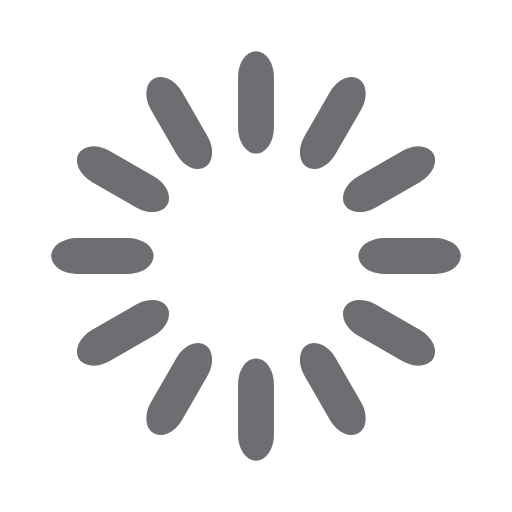
t = 0.00 s
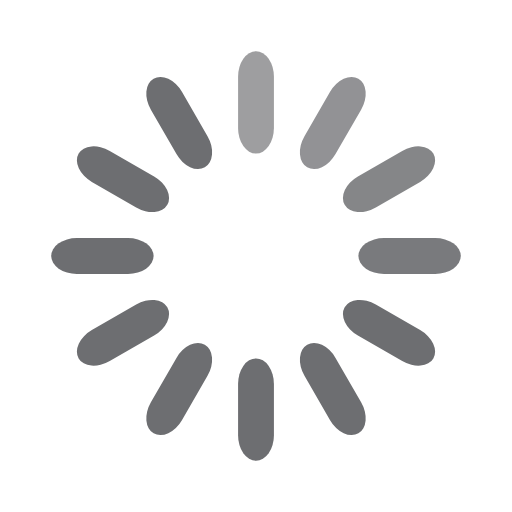
t = 0.33 s
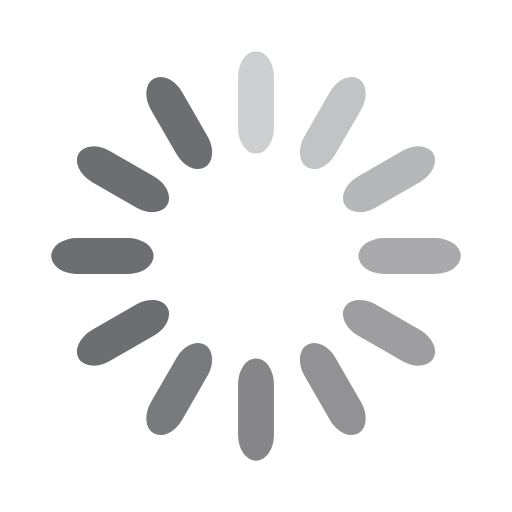
t = 0.67 s
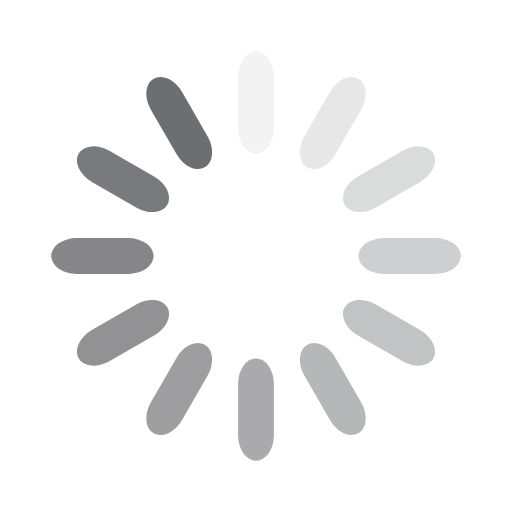
t = 0.92 s
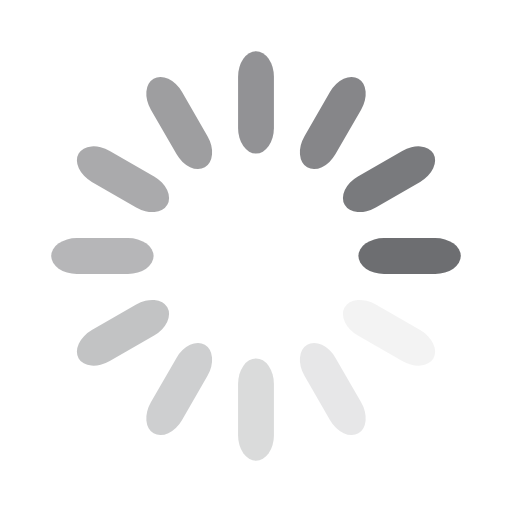
t = 1.25 s
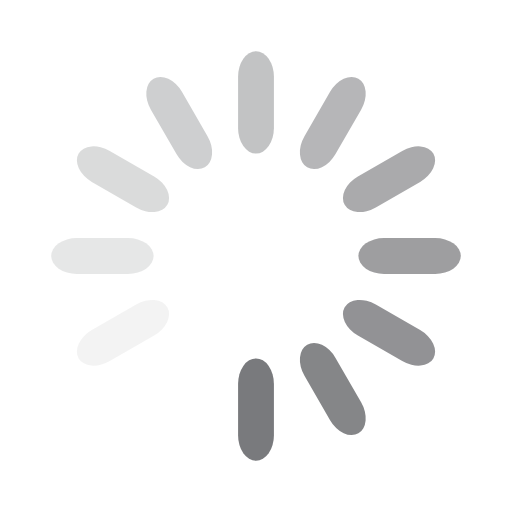
t = 1.58 s

The animated SVG that drew these frames (rendered in a browser with its animation timeline set to each time). Animation: 12 SMIL elements (animate=12); one cycle of 1.92 s, repeats indefinitely.

<svg width='25px' height='25px' xmlns="http://www.w3.org/2000/svg" viewBox="0 0 100 100" preserveAspectRatio="xMidYMid" class="uil-default"><rect x="0" y="0" width="100" height="100" fill="none" class="bk"></rect><rect  x='46.5' y='40' width='7' height='20' rx='5' ry='5' fill='#6d6e71' transform='rotate(0 50 50) translate(0 -30)'>  <animate attributeName='opacity' from='1' to='0' dur='1s' begin='0s' repeatCount='indefinite'/></rect><rect  x='46.5' y='40' width='7' height='20' rx='5' ry='5' fill='#6d6e71' transform='rotate(30 50 50) translate(0 -30)'>  <animate attributeName='opacity' from='1' to='0' dur='1s' begin='0.08333333333333333s' repeatCount='indefinite'/></rect><rect  x='46.5' y='40' width='7' height='20' rx='5' ry='5' fill='#6d6e71' transform='rotate(60 50 50) translate(0 -30)'>  <animate attributeName='opacity' from='1' to='0' dur='1s' begin='0.16666666666666666s' repeatCount='indefinite'/></rect><rect  x='46.5' y='40' width='7' height='20' rx='5' ry='5' fill='#6d6e71' transform='rotate(90 50 50) translate(0 -30)'>  <animate attributeName='opacity' from='1' to='0' dur='1s' begin='0.25s' repeatCount='indefinite'/></rect><rect  x='46.5' y='40' width='7' height='20' rx='5' ry='5' fill='#6d6e71' transform='rotate(120 50 50) translate(0 -30)'>  <animate attributeName='opacity' from='1' to='0' dur='1s' begin='0.3333333333333333s' repeatCount='indefinite'/></rect><rect  x='46.5' y='40' width='7' height='20' rx='5' ry='5' fill='#6d6e71' transform='rotate(150 50 50) translate(0 -30)'>  <animate attributeName='opacity' from='1' to='0' dur='1s' begin='0.4166666666666667s' repeatCount='indefinite'/></rect><rect  x='46.5' y='40' width='7' height='20' rx='5' ry='5' fill='#6d6e71' transform='rotate(180 50 50) translate(0 -30)'>  <animate attributeName='opacity' from='1' to='0' dur='1s' begin='0.5s' repeatCount='indefinite'/></rect><rect  x='46.5' y='40' width='7' height='20' rx='5' ry='5' fill='#6d6e71' transform='rotate(210 50 50) translate(0 -30)'>  <animate attributeName='opacity' from='1' to='0' dur='1s' begin='0.5833333333333334s' repeatCount='indefinite'/></rect><rect  x='46.5' y='40' width='7' height='20' rx='5' ry='5' fill='#6d6e71' transform='rotate(240 50 50) translate(0 -30)'>  <animate attributeName='opacity' from='1' to='0' dur='1s' begin='0.6666666666666666s' repeatCount='indefinite'/></rect><rect  x='46.5' y='40' width='7' height='20' rx='5' ry='5' fill='#6d6e71' transform='rotate(270 50 50) translate(0 -30)'>  <animate attributeName='opacity' from='1' to='0' dur='1s' begin='0.75s' repeatCount='indefinite'/></rect><rect  x='46.5' y='40' width='7' height='20' rx='5' ry='5' fill='#6d6e71' transform='rotate(300 50 50) translate(0 -30)'>  <animate attributeName='opacity' from='1' to='0' dur='1s' begin='0.8333333333333334s' repeatCount='indefinite'/></rect><rect  x='46.5' y='40' width='7' height='20' rx='5' ry='5' fill='#6d6e71' transform='rotate(330 50 50) translate(0 -30)'>  <animate attributeName='opacity' from='1' to='0' dur='1s' begin='0.9166666666666666s' repeatCount='indefinite'/></rect></svg>